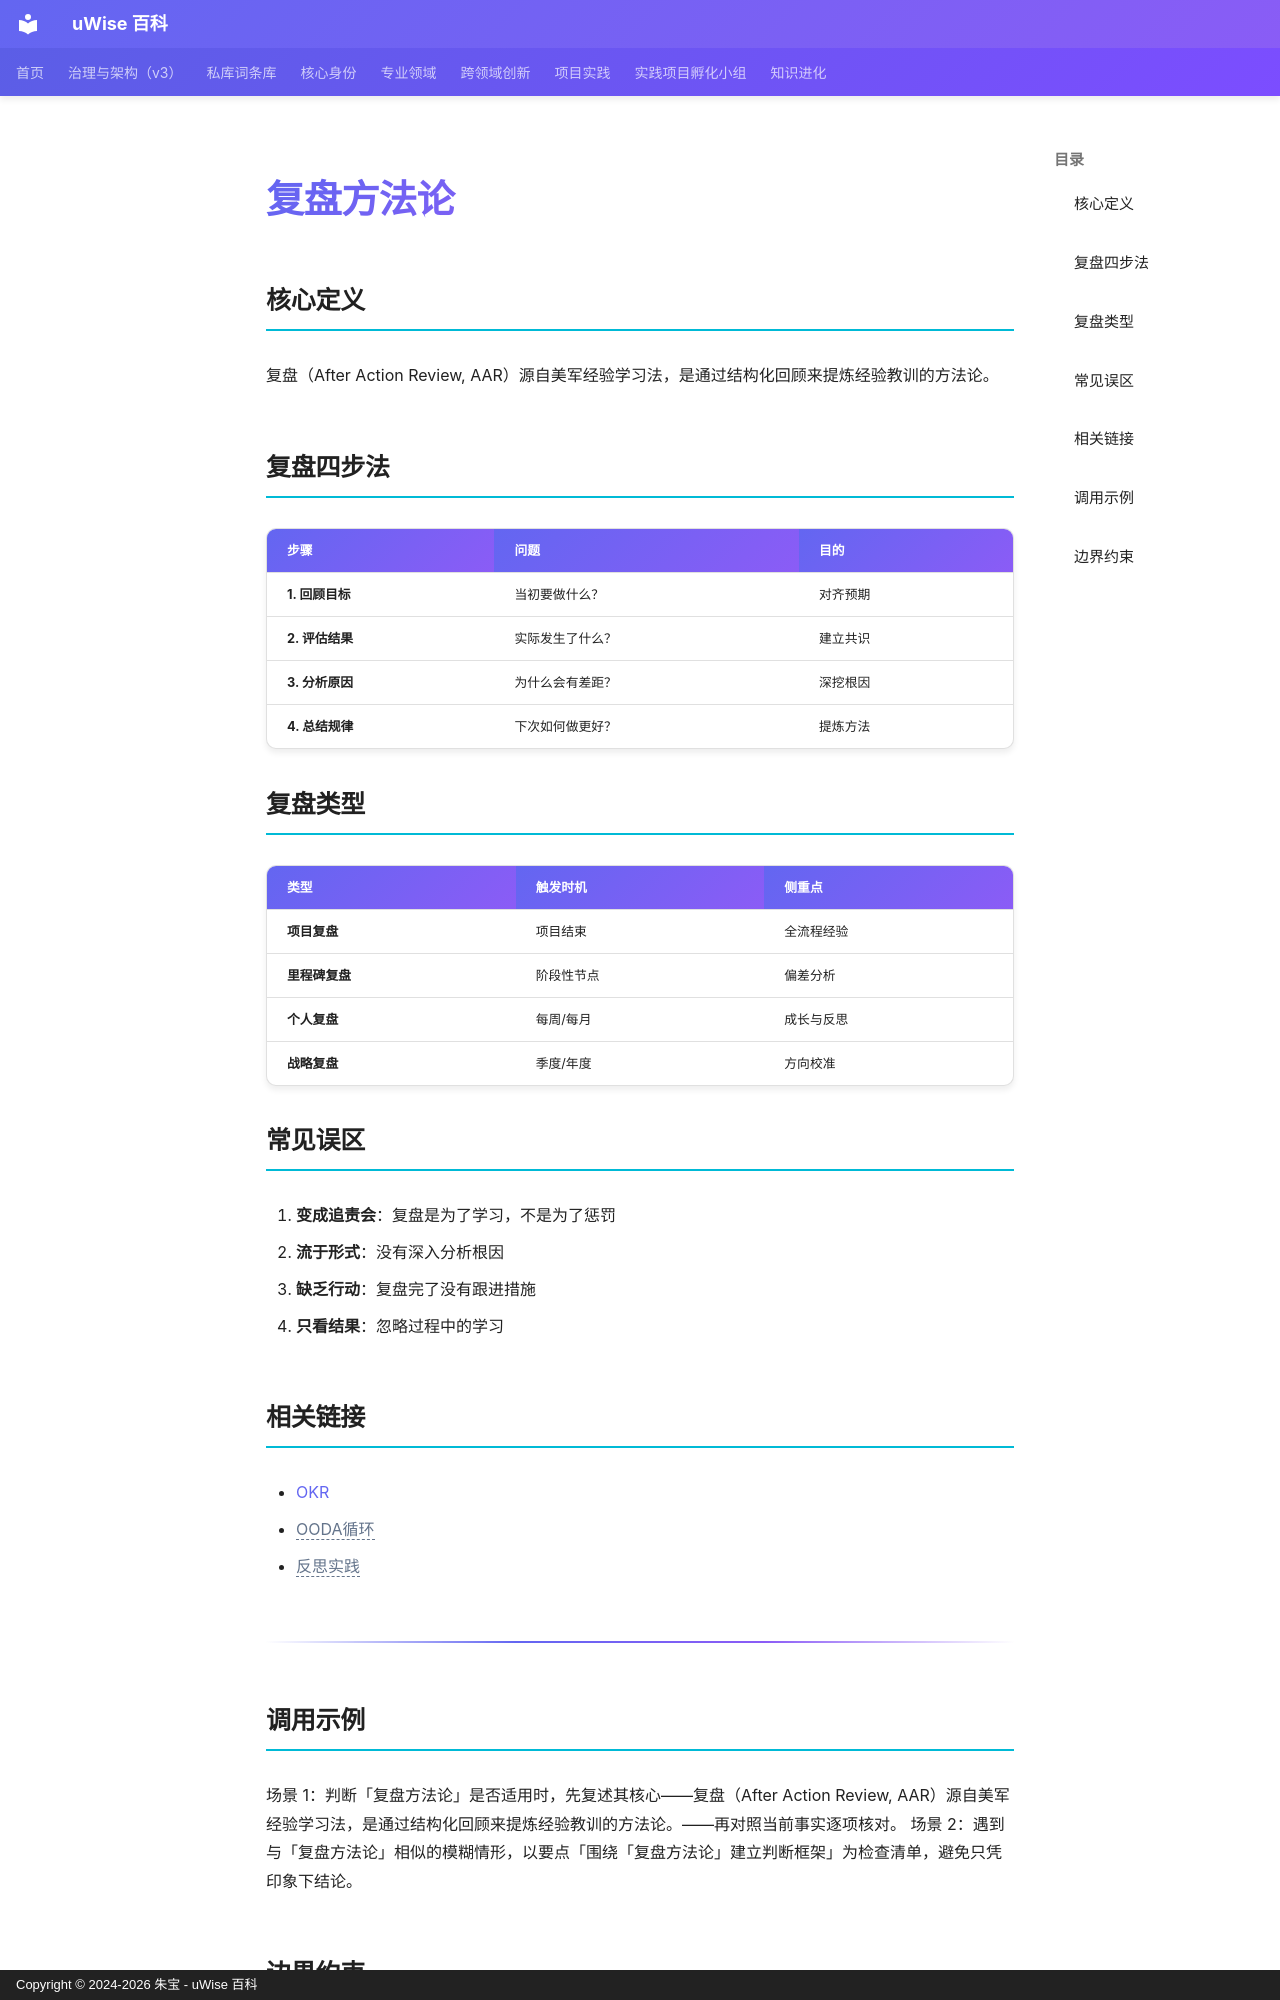

repository: zhubao315/uWise · page: vault-encyclopedia/md-3b84d8b2/index.html · generator: mkdocs · copyright: Copyright © 2024-2026 朱宝 - uWise 百科

---
title: "复盘方法论"
description: "复盘（After Action Review, AAR）源自美军经验学习法，是通过结构化回顾来提炼经验教训的方法论。"
---

# 复盘方法论

## 核心定义

复盘（After Action Review, AAR）源自美军经验学习法，是通过结构化回顾来提炼经验教训的方法论。

## 复盘四步法

| 步骤 | 问题 | 目的 |
|------|------|------|
| **1. 回顾目标** | 当初要做什么？ | 对齐预期 |
| **2. 评估结果** | 实际发生了什么？ | 建立共识 |
| **3. 分析原因** | 为什么会有差距？ | 深挖根因 |
| **4. 总结规律** | 下次如何做更好？ | 提炼方法 |

## 复盘类型

| 类型 | 触发时机 | 侧重点 |
|------|----------|--------|
| **项目复盘** | 项目结束 | 全流程经验 |
| **里程碑复盘** | 阶段性节点 | 偏差分析 |
| **个人复盘** | 每周/每月 | 成长与反思 |
| **战略复盘** | 季度/年度 | 方向校准 |

## 常见误区

1. **变成追责会**：复盘是为了学习，不是为了惩罚
2. **流于形式**：没有深入分析根因
3. **缺乏行动**：复盘完了没有跟进措施
4. **只看结果**：忽略过程中的学习

## 相关链接

- [OKR](../okr-md-11ae81da/)
- <span class="uw-unresolved" data-target="OODA循环" title="未解析的双链目标：OODA循环">OODA循环</span>
- <span class="uw-unresolved" data-target="反思实践" title="未解析的双链目标：反思实践">反思实践</span>

---

## 调用示例

场景 1：判断「复盘方法论」是否适用时，先复述其核心——复盘（After Action Review, AAR）源自美军经验学习法，是通过结构化回顾来提炼经验教训的方法论。——再对照当前事实逐项核对。
场景 2：遇到与「复盘方法论」相似的模糊情形，以要点「围绕「复盘方法论」建立判断框架」为检查清单，避免只凭印象下结论。
